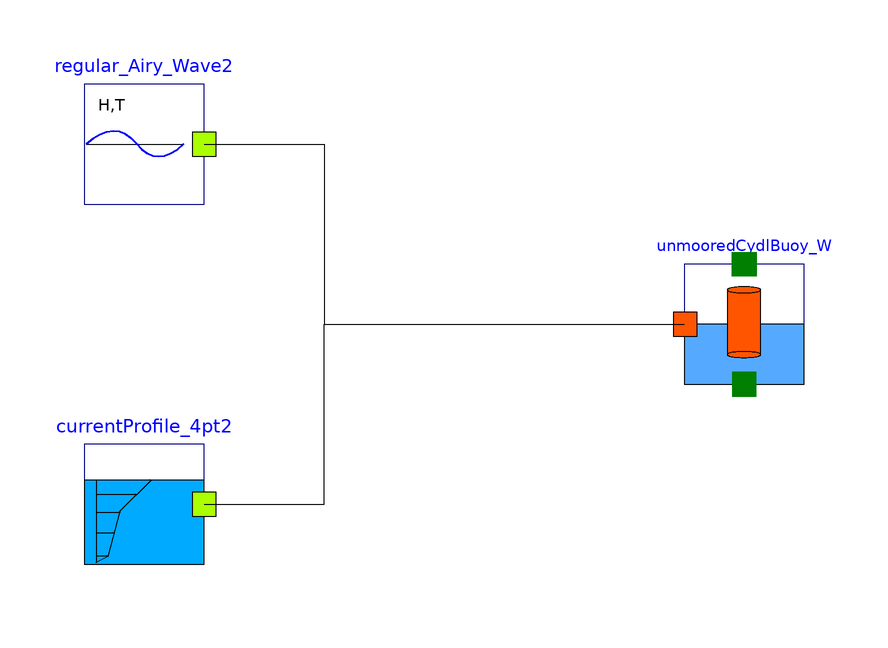

Above is the diagram view of the following Modelica model: its components placed by their Placement annotations and its connect equations drawn as lines.

model FloatingCylinderInWaves
        OceanEngineering.SampleSimulations.FloatingCylinderInWavesAndOrCurrent.UnmooredCydlBuoy unmooredCydlBuoy_W annotation(
          Placement(visible = true, transformation(origin = {50, 0}, extent = {{-10, -10}, {10, 10}}, rotation = 0)));
        OceanEngineering.Components.Waves.RegularWave.Regular_Airy_Wave regular_Airy_Wave2(d = 50, Hr = 1,Tr=7, Trmp=20) annotation(
          Placement(visible = true, transformation(origin = {-50, 30}, extent = {{-10, -10}, {10, 10}}, rotation = 0)));
        Components.CurrentProfiles.CurrentProfile_4pt currentProfile_4pt2(zcg = {-50, -25, -10, 0}, Uf = {0, 0, 0, 0}) annotation(
          Placement(visible = true, transformation(origin = {-50, -30}, extent = {{-10, -10}, {10, 10}}, rotation = 0)));
      equation
        connect(regular_Airy_Wave2.wdoc.omega, unmooredCydlBuoy_W.ebdc.omega) annotation(
          Line(points = {{-40, 30}, {-20, 30}, {-20, 0}, {40, 0}, {40, 0}}));
        connect(regular_Airy_Wave2.wdoc.T, unmooredCydlBuoy_W.ebdc.T);
        connect(regular_Airy_Wave2.wdoc.k, unmooredCydlBuoy_W.ebdc.k);
        connect(regular_Airy_Wave2.wdoc.zeta0i, unmooredCydlBuoy_W.ebdc.zeta0i);
        connect(regular_Airy_Wave2.wdoc.epsilon, unmooredCydlBuoy_W.ebdc.epsilon);
        connect(currentProfile_4pt2.cdc.zcg, unmooredCydlBuoy_W.ebdc.zcg) annotation(
          Line(points = {{-40, -30}, {-20, -30}, {-20, 0}, {40, 0}, {40, 0}}));
        connect(currentProfile_4pt2.cdc.Ucg, unmooredCydlBuoy_W.ebdc.Ucg);
        annotation(
          Line(points = {{-40, 30}, {-20, 30}, {-20, 0}, {40, 0}, {40, 0}}),
          experiment(StartTime = 0, StopTime = 80, Tolerance = 1e-06, Interval = 0.1));
      end FloatingCylinderInWaves;